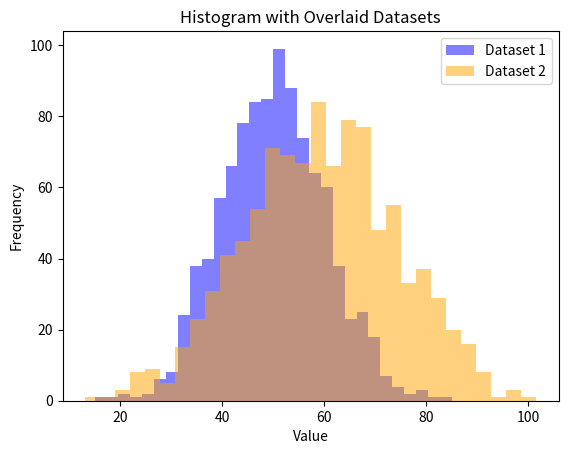
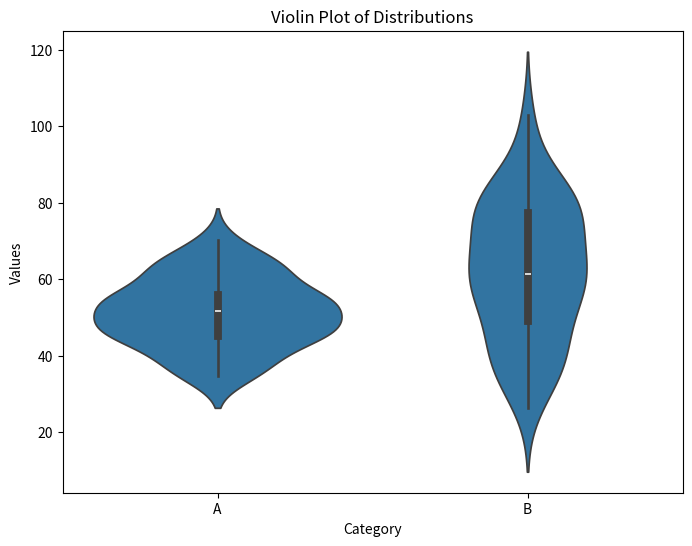
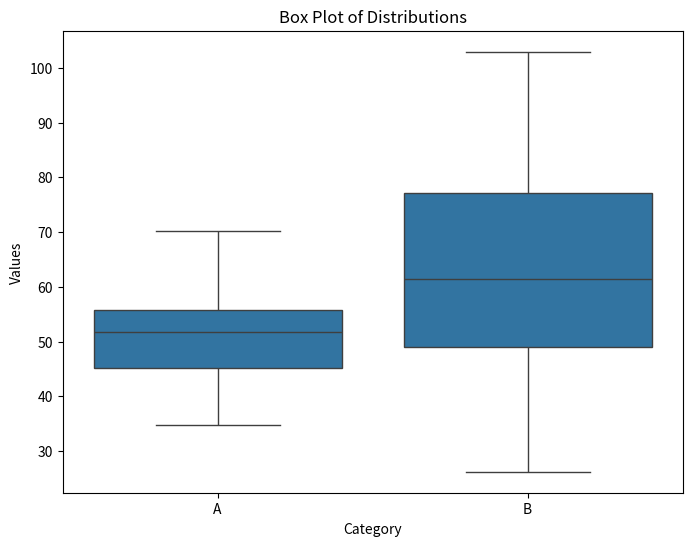
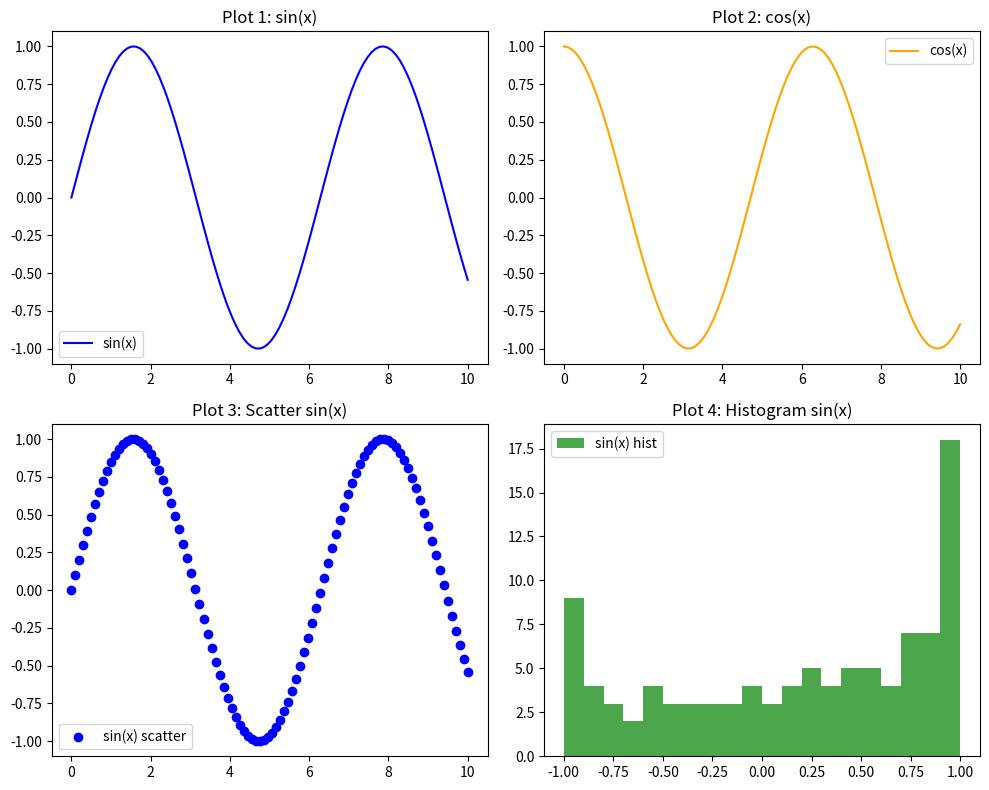

The matplotlib source for these figures, in order:
# 1. create a histogram with multiple datasets overlaid

import matplotlib.pyplot as plt
import numpy as np

# Membuat dua dataset
data1 = np.random.normal(50, 10, 1000)  # Dataset 1
data2 = np.random.normal(60, 15, 1000)  # Dataset 2

# Membuat histogram
plt.hist(data1, bins=30, alpha=0.5, label='Dataset 1', color='blue')
plt.hist(data2, bins=30, alpha=0.5, label='Dataset 2', color='orange')

# Menambahkan label, judul, dan legenda
plt.title('Histogram with Overlaid Datasets')
plt.xlabel('Value')
plt.ylabel('Frequency')
plt.legend()

# Menampilkan plot
plt.show()

#=====================================================

# 2. use seaborn to create a violin plot or 
#box plot for visualizing distributions

import seaborn as sns
import pandas as pd

# Membuat DataFrame contoh
data = {
    'Category': ['A'] * 50 + ['B'] * 50,
    'Values': np.random.normal(50, 10, 50).tolist() + np.random.normal(60, 15, 50).tolist()
}
df = pd.DataFrame(data)

# Membuat Violin Plot
plt.figure(figsize=(8, 6))
sns.violinplot(x='Category', y='Values', data=df)
plt.title('Violin Plot of Distributions')
plt.show()

# Membuat Box Plot
plt.figure(figsize=(8, 6))
sns.boxplot(x='Category', y='Values', data=df)
plt.title('Box Plot of Distributions')
plt.show()

#==================================================

# 3. combine multiple plots in a single
#figure using Matplotlib's subplot

# Membuat dataset untuk plot
x = np.linspace(0, 10, 100)
y1 = np.sin(x)
y2 = np.cos(x)

# Membuat subplot
fig, ax = plt.subplots(2, 2, figsize=(10, 8))

# Plot pertama
ax[0, 0].plot(x, y1, label='sin(x)', color='blue')
ax[0, 0].set_title('Plot 1: sin(x)')
ax[0, 0].legend()

# Plot kedua
ax[0, 1].plot(x, y2, label='cos(x)', color='orange')
ax[0, 1].set_title('Plot 2: cos(x)')
ax[0, 1].legend()

# Plot ketiga
ax[1, 0].scatter(x, y1, color='blue', label='sin(x) scatter')
ax[1, 0].set_title('Plot 3: Scatter sin(x)')
ax[1, 0].legend()

# Plot keempat
ax[1, 1].hist(y1, bins=20, color='green', alpha=0.7, label='sin(x) hist')
ax[1, 1].set_title('Plot 4: Histogram sin(x)')
ax[1, 1].legend()

# Menambahkan layout yang rapi
plt.tight_layout()

# Menampilkan plot
plt.show()
